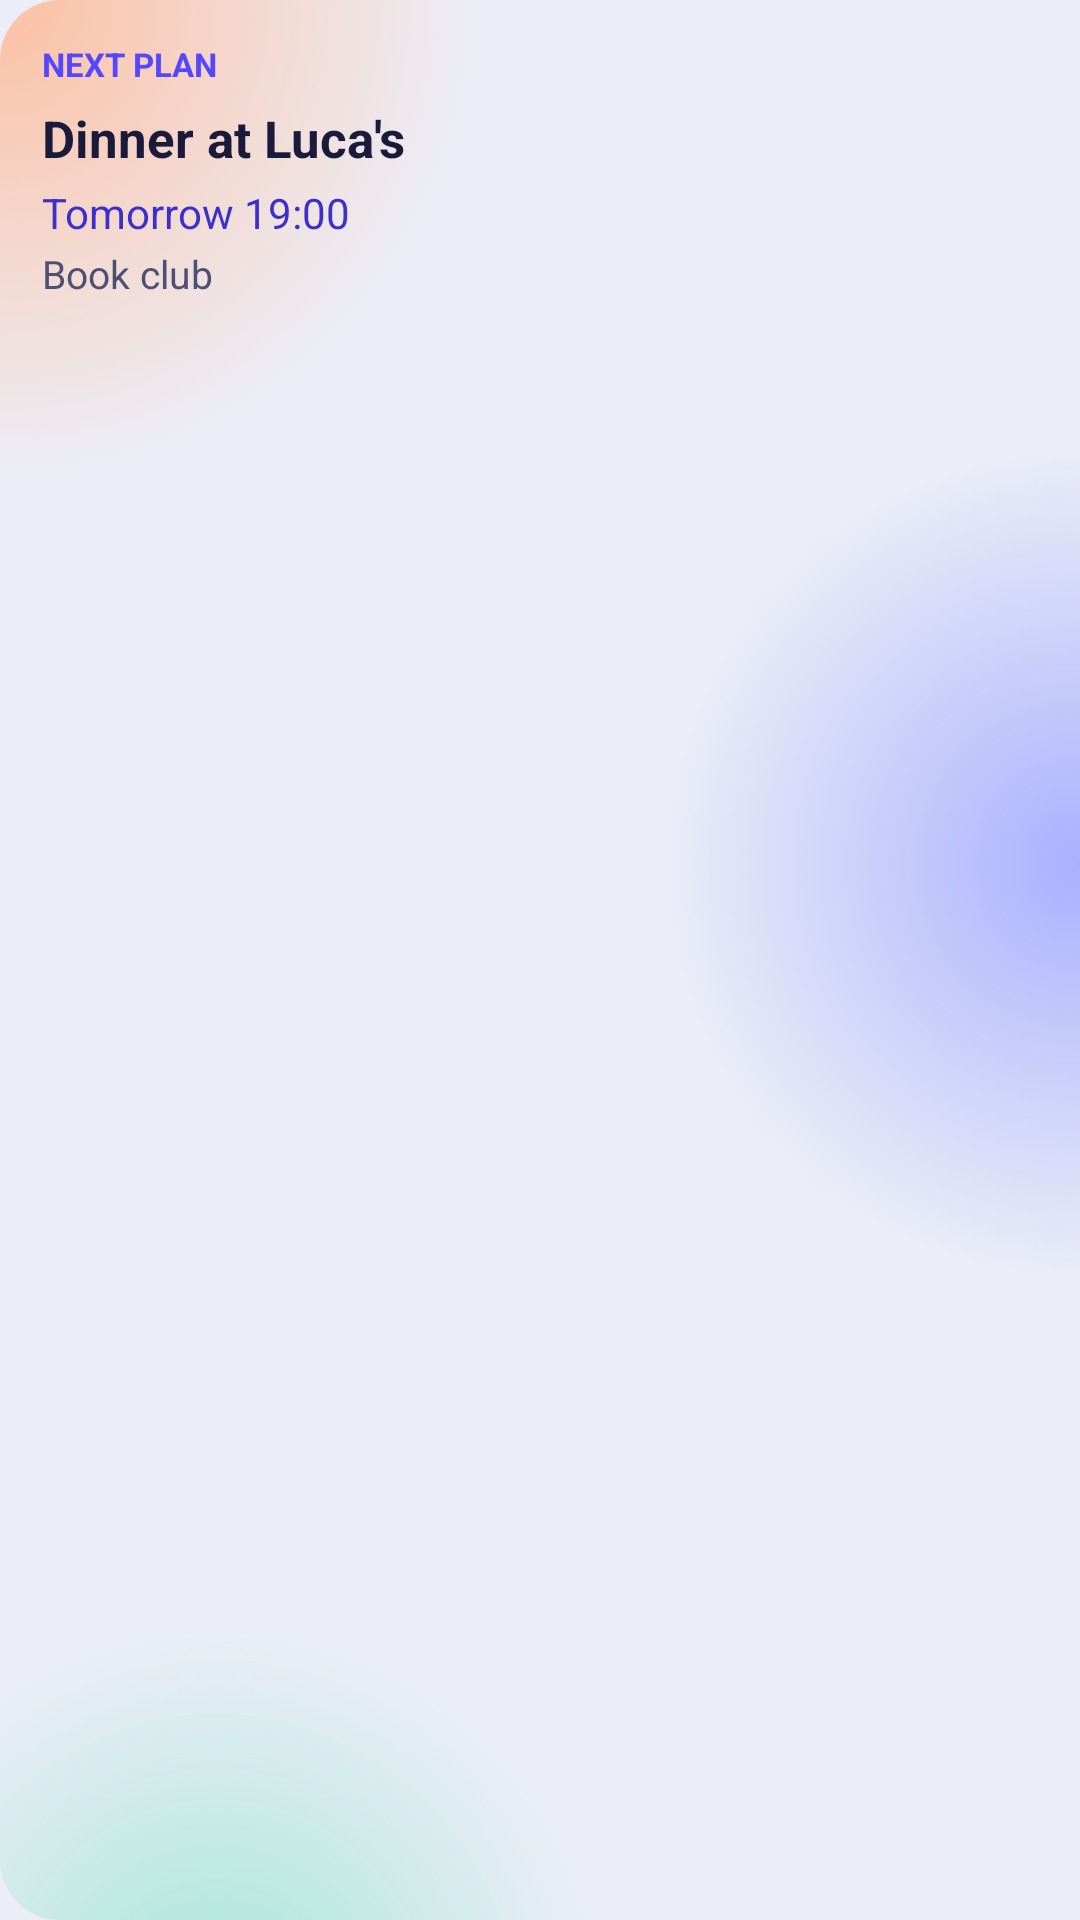

Write the Android layout XML for this screen, with the resource values it uses.
<!-- AndroidManifest.xml: application theme Theme.Availabliss -->
<!-- res/layout/widget_next_plan_preview.xml -->
<?xml version="1.0" encoding="utf-8"?>
<LinearLayout xmlns:android="http://schemas.android.com/apk/res/android"
    android:layout_width="match_parent"
    android:layout_height="match_parent"
    android:background="@drawable/widget_preview_background"
    android:orientation="vertical"
    android:padding="14dp">

    <TextView
        android:layout_width="wrap_content"
        android:layout_height="wrap_content"
        android:text="@string/widget_next_plan_name"
        android:textAllCaps="true"
        android:textColor="@color/av_accent"
        android:textSize="11sp"
        android:textStyle="bold" />

    <TextView
        android:layout_width="wrap_content"
        android:layout_height="wrap_content"
        android:layout_marginTop="6dp"
        android:maxLines="2"
        android:text="@string/widget_preview_next_plan_title"
        android:textColor="@color/av_ink"
        android:textSize="17sp"
        android:textStyle="bold" />

    <TextView
        android:layout_width="wrap_content"
        android:layout_height="wrap_content"
        android:layout_marginTop="4dp"
        android:text="@string/widget_preview_next_plan_when"
        android:textColor="@color/av_accent_ink"
        android:textSize="14sp" />

    <TextView
        android:layout_width="wrap_content"
        android:layout_height="wrap_content"
        android:layout_marginTop="2dp"
        android:text="@string/widget_preview_next_plan_group"
        android:textColor="@color/av_muted"
        android:textSize="13sp" />
</LinearLayout>
<!-- resources referenced by this layout -->
<resources>
  <color name="av_accent">#5546FF</color>
  <color name="av_accent_ink">#3B2FD0</color>
  <color name="av_ink">#1A1B3A</color>
  <color name="av_muted">#4D5072</color>
  <!-- drawable widget_preview_background (drawable) -->
  <?xml version="1.0" encoding="utf-8"?>
  <layer-list xmlns:android="http://schemas.android.com/apk/res/android">
      <item>
          <shape android:shape="rectangle">
              <solid android:color="@color/av_bg" />
              <corners android:radius="20dp" />
          </shape>
      </item>
      <item>
          <shape android:shape="rectangle">
              <gradient android:type="radial" android:centerX="0" android:centerY="0" android:gradientRadius="160dp"
                  android:startColor="@color/av_orb1" android:endColor="@color/av_orb1_edge" />
              <corners android:radius="20dp" />
          </shape>
      </item>
      <item>
          <shape android:shape="rectangle">
              <gradient android:type="radial" android:centerX="1" android:centerY="0.45" android:gradientRadius="140dp"
                  android:startColor="@color/av_orb2" android:endColor="@color/av_orb2_edge" />
              <corners android:radius="20dp" />
          </shape>
      </item>
      <item>
          <shape android:shape="rectangle">
              <gradient android:type="radial" android:centerX="0.2" android:centerY="1.05" android:gradientRadius="130dp"
                  android:startColor="@color/av_orb3" android:endColor="@color/av_orb3_edge" />
              <corners android:radius="20dp" />
          </shape>
      </item>
  </layer-list>
  <string name="widget_next_plan_name">Next plan</string>
  <string name="widget_preview_next_plan_group">Book club</string>
  <string name="widget_preview_next_plan_title">Dinner at Luca\'s</string>
  <string name="widget_preview_next_plan_when">Tomorrow 19:00</string>
  <style name="Theme.Availabliss" parent="android:Theme.Material.Light.NoActionBar">
          <item name="android:windowBackground">@color/av_bg</item>
          <item name="android:statusBarColor">@android:color/transparent</item>
          <item name="android:navigationBarColor">@android:color/transparent</item>
          <item name="android:windowLightStatusBar">true</item>
      </style>
  <color name="av_bg">#ECEEF7</color>
  <color name="av_orb1">#D9FFB894</color>
  <color name="av_orb1_edge">#00FFB894</color>
  <color name="av_orb2">#D99DA6FF</color>
  <color name="av_orb2_edge">#009DA6FF</color>
  <color name="av_orb3">#BF8EE3CC</color>
  <color name="av_orb3_edge">#008EE3CC</color>
</resources>
